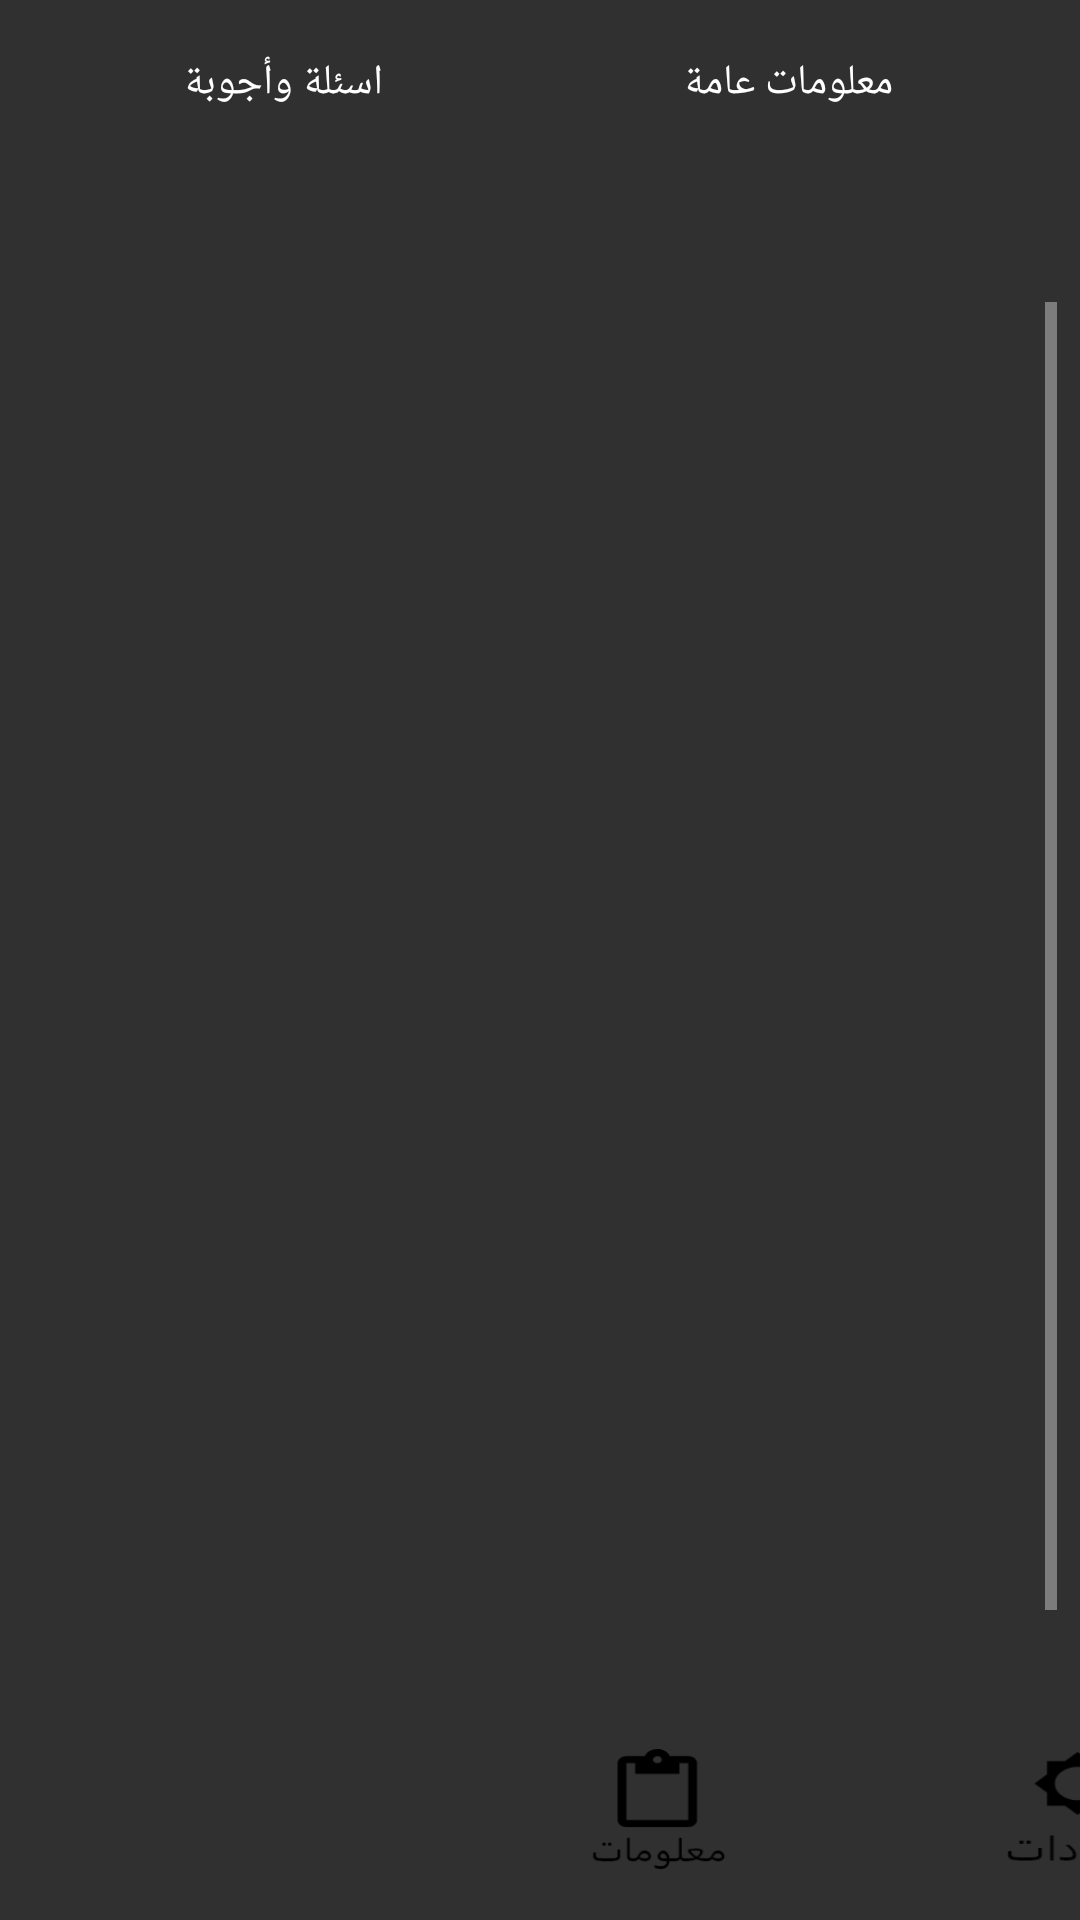

Layout XML and referenced resources for this Android screen:
<!-- AndroidManifest.xml: activity theme Theme.AppCompat.NoActionBar -->
<!-- res/layout/fragment_information.xml -->
<?xml version="1.0" encoding="utf-8"?>
<android.support.constraint.ConstraintLayout xmlns:android="http://schemas.android.com/apk/res/android"
    xmlns:app="http://schemas.android.com/apk/res-auto"
    xmlns:tools="http://schemas.android.com/tools"
    android:layout_width="match_parent"
    android:layout_height="match_parent"
android:id="@+id/ff"
    tools:context=".InformationActivity">


    <ImageView
        android:id="@+id/imageView2"
        android:layout_width="wrap_content"
        android:layout_height="66dp"
        android:layout_alignParentBottom="true"
        android:layout_alignParentStart="true"
        app:layout_constraintBottom_toBottomOf="parent"
        app:layout_constraintEnd_toEndOf="parent"
        app:layout_constraintHorizontal_bias="1.0"
        app:layout_constraintStart_toStartOf="parent"
        app:layout_constraintTop_toTopOf="parent"
        app:layout_constraintVertical_bias="1.0"
        app:srcCompat="@drawable/rectangle2" />

    <Button
        android:id="@+id/button6"
        android:layout_width="51dp"
        android:layout_height="40dp"
        android:layout_alignParentBottom="true"
        android:layout_alignParentEnd="true"
        android:layout_marginBottom="8dp"
        android:layout_marginEnd="8dp"
        android:layout_marginStart="28dp"
        android:layout_marginTop="8dp"
        android:background="@drawable/group4black"
        app:layout_constraintBottom_toBottomOf="parent"
        app:layout_constraintEnd_toEndOf="parent"
        app:layout_constraintHorizontal_bias="0.909"
        app:layout_constraintStart_toStartOf="@+id/imageView2"
        app:layout_constraintTop_toTopOf="@+id/imageView2"
        app:layout_constraintVertical_bias="0.2" />

    <Button
        android:id="@+id/button7"
        android:layout_width="47dp"
        android:layout_height="41dp"
        android:layout_alignParentEnd="true"
        android:layout_alignTop="@+id/button6"
        android:layout_marginBottom="8dp"
        android:layout_marginEnd="8dp"
        android:layout_marginStart="8dp"
        android:layout_marginTop="8dp"
        android:background="@drawable/group3black"
        app:layout_constraintBottom_toBottomOf="parent"
        app:layout_constraintEnd_toEndOf="parent"
        app:layout_constraintHorizontal_bias="0.635"
        app:layout_constraintStart_toStartOf="parent"
        app:layout_constraintTop_toTopOf="@+id/imageView2"
        app:layout_constraintVertical_bias="0.111"
        tools:ignore="MissingConstraints" />

    <Button
        android:id="@+id/button2"
        android:layout_width="45dp"
        android:layout_height="40dp"
        android:layout_alignParentStart="true"
        android:layout_alignTop="@+id/button6"
        android:layout_marginBottom="8dp"
        android:layout_marginEnd="8dp"
        android:layout_marginStart="8dp"
        android:layout_marginTop="8dp"
        android:background="@drawable/group2black"
        app:layout_constraintBottom_toBottomOf="parent"
        app:layout_constraintEnd_toEndOf="parent"
        app:layout_constraintHorizontal_bias="0.365"
        app:layout_constraintStart_toStartOf="parent"
        app:layout_constraintTop_toTopOf="@+id/imageView2"
        app:layout_constraintVertical_bias="0.2" />

    <Button
        android:id="@+id/button"
        android:layout_width="47dp"
        android:layout_height="40dp"
        android:layout_alignParentStart="true"
        android:layout_alignTop="@+id/button6"
        android:layout_marginBottom="8dp"
        android:layout_marginEnd="24dp"
        android:layout_marginStart="8dp"
        android:layout_marginTop="8dp"
        android:background="@drawable/group1"
        app:layout_constraintBottom_toBottomOf="parent"
        app:layout_constraintEnd_toEndOf="parent"
        app:layout_constraintHorizontal_bias="0.121"
        app:layout_constraintStart_toStartOf="@+id/imageView2"
        app:layout_constraintTop_toTopOf="@+id/imageView2"
        app:layout_constraintVertical_bias="0.2" />

    <ImageView
        android:id="@+id/imageView"
        android:layout_width="wrap_content"
        android:layout_height="88dp"
        android:layout_marginBottom="500dp"
        android:layout_marginEnd="8dp"
        android:layout_marginTop="8dp"
        app:layout_constraintBottom_toBottomOf="parent"
        app:layout_constraintEnd_toEndOf="parent"
        app:layout_constraintHorizontal_bias="0.0"
        app:layout_constraintStart_toStartOf="parent"
        app:layout_constraintTop_toTopOf="parent"
        app:layout_constraintVertical_bias="0.827"
        app:srcCompat="@drawable/backinfo" />

    <TextView
        android:id="@+id/textView4"
        android:layout_width="130dp"
        android:layout_height="39dp"
        android:layout_marginBottom="8dp"
        android:layout_marginEnd="8dp"
        android:layout_marginStart="8dp"
        android:layout_marginTop="8dp"
        android:gravity="center"
        android:text="معلومات عامة"
        android:textColor="#ffffff"
        app:layout_constraintBottom_toBottomOf="parent"
        app:layout_constraintEnd_toEndOf="parent"
        app:layout_constraintHorizontal_bias="0.886"
        app:layout_constraintStart_toStartOf="parent"
        app:layout_constraintTop_toTopOf="parent"
        app:layout_constraintVertical_bias="0.0" />

    <TextView
        android:id="@+id/textView5"
        android:layout_width="130dp"
        android:layout_height="39dp"
        android:layout_marginBottom="8dp"
        android:layout_marginEnd="8dp"
        android:layout_marginStart="8dp"
        android:layout_marginTop="8dp"
        android:gravity="center"
        android:text="اسئلة وأجوبة"
        android:textColor="#ffffff"
        app:layout_constraintBottom_toBottomOf="parent"
        app:layout_constraintEnd_toEndOf="parent"
        app:layout_constraintHorizontal_bias="0.1"
        app:layout_constraintStart_toStartOf="parent"
        app:layout_constraintTop_toTopOf="parent"
        app:layout_constraintVertical_bias="0.0" />

    <ScrollView
        android:layout_width="383dp"
        android:layout_height="439dp"
        android:layout_marginBottom="8dp"
        android:layout_marginEnd="8dp"
        android:layout_marginTop="8dp"
        app:layout_constraintBottom_toBottomOf="parent"
        app:layout_constraintEnd_toEndOf="parent"
        app:layout_constraintHorizontal_bias="1.0"
        app:layout_constraintStart_toStartOf="parent"
        app:layout_constraintTop_toTopOf="parent">

        <LinearLayout
            android:layout_width="match_parent"
            android:layout_height="match_parent">

            <TextView
                android:id="@+id/textView6"
                android:layout_width="match_parent"
                android:layout_height="442dp"
                android:gravity="center"
                android:text="@string/large_text"
                tools:layout_editor_absoluteX="54dp"
                tools:layout_editor_absoluteY="62dp" />
        </LinearLayout>


    </ScrollView>

</android.support.constraint.ConstraintLayout>
<!-- resources referenced by this layout -->
<resources>
  <!-- drawable backinfo: png bitmap (drawable, 3293 bytes) -->
  <!-- drawable group3black: png bitmap (drawable, 1624 bytes) -->
  <!-- drawable group4black: png bitmap (drawable, 1773 bytes) -->
  <!-- drawable rectangle2: png bitmap (drawable, 1162 bytes) -->
  <string name="large_text">
  
      </string>
</resources>
